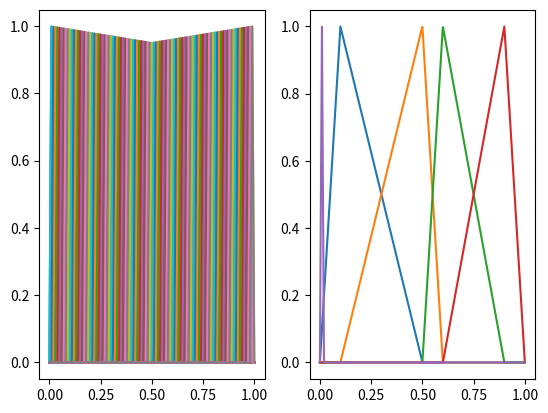

This figure's Python source:
import numpy as np
import matplotlib.pyplot as plt


def tent(x, start, peak, end):
    if x <= start or x > end:
        return 0
    elif start < x <= peak:
        return (x - start) / (peak - start)
    elif peak < x <= end:
        return 1 - (x - peak) / (end - peak)


def basisFunctions(nodes, shape="triangle", x_l=0, x_r=1):
    # give int to get equally spaced points, or give nodes directly
    if isinstance(nodes, int):
        nodes = np.linspace(x_l, x_r, N + 1)

    def phi_evaluation(i, x):
        return tent(x, nodes[i], nodes[i + 1], nodes[i + 2])

    phi_output = np.vectorize(
        phi_evaluation, otypes=[float]
    )  # makes it so you can input an array

    return phi_output


class BasisFunctionsArray:
    def __init__(self, nodes, *args, **kwargs) -> None:
        if isinstance(nodes, int):  # save amount of nodes
            self.n = nodes
        else:
            self.n = len(nodes)
        self.basisfunctions = basisFunctions(nodes, *args, **kwargs)

    def __getitem__(self, index):
        return lambda x: self.basisfunctions(index, x)

    def __len__(self):
        return self.n - 1  # one less basis function than nodes

    def __iter__(self):
        for i in range(len(self)):
            yield self[i]


if __name__ == "__main__":  # do not run when file is imported
    x_axis = np.linspace(0, 1, 1000)

    N = 100
    phi = basisFunctions(N)
    plt.subplot(121)

    for j in range(N - 1):
        plt.plot(x_axis, phi(j, x_axis))

    plt.subplot(122)
    phi = basisFunctions([0, 0.1, 0.5, 0.6, 0.9, 1])
    for j in range(4):
        plt.plot(x_axis, phi(j, x_axis))
    plt.show()

    # now with BasisFunctionsArray
    plt.subplot(121)
    basis_functions_array = BasisFunctionsArray(N)
    for f in basis_functions_array:
        plt.plot(x_axis, f(x_axis))

    plt.subplot(122)
    phi_0 = basis_functions_array[0]
    plt.plot(x_axis, phi_0(x_axis))

    plt.show()
